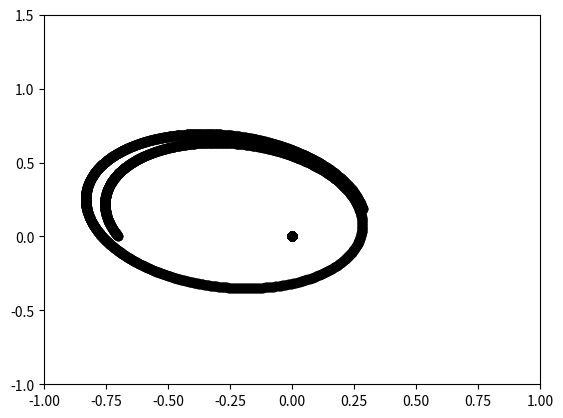

Here is the Python script that generated this plot:
# -*- coding: utf-8 -*-
import numpy as np
import matplotlib.pyplot as plt
from math import sqrt
class atom:
	def __init__(self, x0, v0, mass, mobile=True):
		self.x=x0
		self.v=v0
		self.xnext=x0
		self.vnext=v0
		self.mass=mass
		self.mobile=mobile
	def count_force(self, G, atoms):	# na razie tylko dla 2 ciał
		for at in atoms:
			if at!=self:
				r2=sum((self.x-at.x)**2)
				F=G*at.mass*self.mass/r2
				return -F*(self.x-at.x)/sqrt(r2)
# xn,xn-1,vn,vn-1 - wektory dwuwymiarowe
# m,Fn wypadkowa,Fn-1, mobile, (Ekin,Epot)	

class simulation:
	def __init__(self, atoms, integration_method, dt, G):
		self.atoms=atoms
		self.integration_method=integration_method
		#self.metody={'E':  , 'V':  , 'VV':  , 'LF':  }
		self.dt=dt
		self.G=G
	def do_step(self):
		X=np.empty([2,len(self.atoms)])
		V=np.empty([2,len(self.atoms)])
		for i in range(len(self.atoms)):
			at=self.atoms[i]
			if at.mobile:
				if self.integration_method=='E':
					F=at.count_force(self.G,self.atoms)
					at.xnext = at.x+ at.v*self.dt+ F/(2*at.mass)*self.dt**2
					at.vnext = at.v+ F/at.mass*self.dt
					at.x,at.v=at.xnext,at.vnext
			X[:,i]=at.x
			V[:,i]=at.v
		return X,V
# rysuj
#M=500, m=0.1
at1=atom(np.array([0,0]),np.array([0,0]),500,False)
at2=atom(np.array([-0.7,0]),np.array([-1,2]),0.1)
S=simulation([at1,at2],'E',0.001,0.01)

plt.axis([-1, 1, -1, 1.5])

N=2000
for i in range(N):
    X,V=S.do_step()
    plt.scatter(x=X[0],y=X[1],c='black')
    #plt.pause(1e-10/(V[0,1]*V[1,1]))

plt.show()
# for i in range(10):
# 	X,V=S.wykonaj_krok()
# 	print(X)
